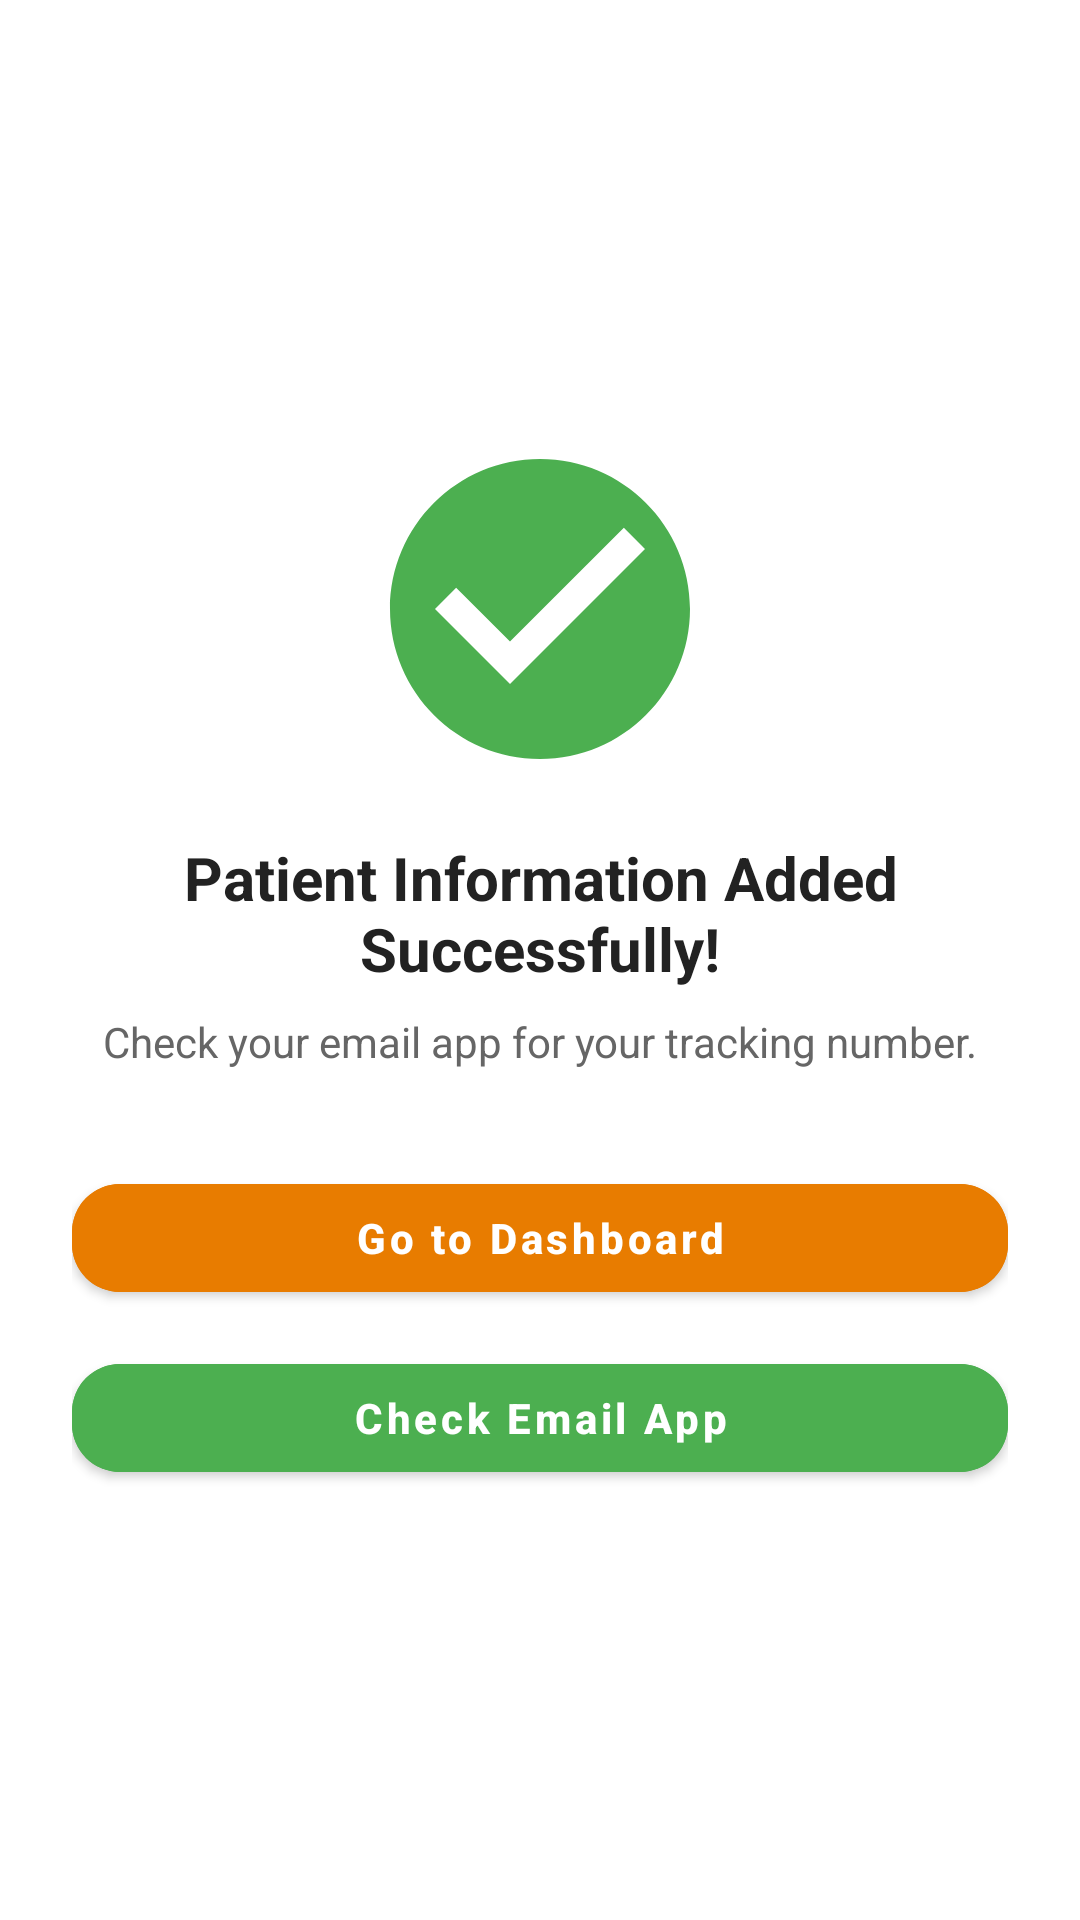

The Android layout XML behind this screen, and the referenced resources:
<!-- AndroidManifest.xml: application theme AppTheme.NoActionBar -->
<!-- res/layout/activity_patient_information_confirmed.xml -->
<?xml version="1.0" encoding="utf-8"?>
<LinearLayout
    xmlns:android="http://schemas.android.com/apk/res/android"
    xmlns:app="http://schemas.android.com/apk/res-auto"
    android:layout_width="match_parent"
    android:layout_height="match_parent"
    android:gravity="center"
    android:orientation="vertical"
    android:padding="24dp"
    android:background="#FFFFFF">

    
    <ImageView
        android:layout_width="120dp"
        android:layout_height="120dp"
        android:src="@drawable/ic_success_circle"
        android:contentDescription="Success"
        android:layout_marginBottom="16dp" />

    
    <TextView
        android:layout_width="wrap_content"
        android:layout_height="wrap_content"
        android:text="Patient Information Added Successfully!"
        android:textSize="20sp"
        android:textStyle="bold"
        android:textColor="#222222"
        android:gravity="center"
        android:layout_marginBottom="8dp" />

    
    <TextView
        android:layout_width="300dp"
        android:layout_height="wrap_content"
        android:text="Check your email app for your tracking number."
        android:textSize="14sp"
        android:textColor="#666666"
        android:gravity="center"
        android:layout_marginBottom="32dp" />

    
    <com.google.android.material.button.MaterialButton
        android:id="@+id/btnGoDashboard"
        android:layout_width="match_parent"
        android:layout_height="wrap_content"
        android:text="Go to Dashboard"
        android:textAllCaps="false"
        android:textColor="@android:color/white"
        android:textStyle="bold"
        android:backgroundTint="#E87C00"
        app:cornerRadius="16dp"
        android:elevation="4dp"
        android:layout_marginBottom="12dp" />

    <com.google.android.material.button.MaterialButton
        android:id="@+id/btnCheckEmail"
        android:layout_width="match_parent"
        android:layout_height="wrap_content"
        android:text="Check Email App"
        android:textAllCaps="false"
        android:textColor="@android:color/white"
        android:textStyle="bold"
        android:backgroundTint="#4CAF50"
        app:cornerRadius="16dp"
        android:elevation="4dp" />

</LinearLayout>
<!-- resources referenced by this layout -->
<resources>
  <!-- drawable ic_success_circle (drawable) -->
  <vector xmlns:android="http://schemas.android.com/apk/res/android"
      android:width="120dp"
      android:height="120dp"
      android:viewportWidth="24"
      android:viewportHeight="24">
      <path
          android:fillColor="#4CAF50"
          android:pathData="M12,2C6.48,2 2,6.48 2,12s4.48,10 10,10
              10,-4.48 10,-10S17.52,2 12,2zM10,17l-5,-5
              1.41,-1.41L10,14.17l7.59,-7.59L19,8l-9,9z" />
  </vector>
  <style name="AppTheme.NoActionBar" parent="Theme.MaterialComponents.DayNight.NoActionBar">
          <item name="colorPrimary">#E87C00</item>
          <item name="colorPrimaryDark">#C96A00</item>
          <item name="colorAccent">#E87C00</item>
      </style>
</resources>
